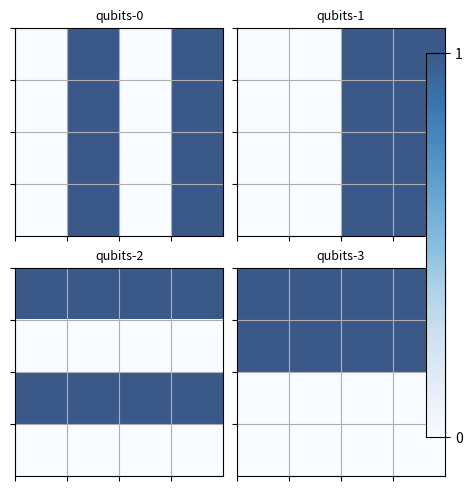

The script that saved this image:
#!/usr/bin/env python3
# -*- coding: utf-8 -*-
"""
Created on Fri Oct 13 09:31:28 2023

[redacted]
"""

import matplotlib.pyplot as plt
import numpy as np
from mpl_toolkits.axes_grid1 import make_axes_locatable
nq = 4

def savefig_tofile(plt, fname=None):
    plt.savefig(fname+'.eps', dpi='figure', bbox_inches='tight', pad_inches=0.1,
            facecolor='auto', edgecolor='auto',
            backend=None )
    
    plt.savefig(fname+'.pdf', dpi='figure', bbox_inches='tight', pad_inches=0.1,
            facecolor='auto', edgecolor='auto',
            backend=None )
    
    plt.savefig(fname+'.png', dpi='figure', bbox_inches='tight', pad_inches=0.1,
            facecolor='auto', edgecolor='auto',
            backend=None )
    
    #plt.close()
    
    
def get_bin_matrix_onequbit(qubit, m = 16, n = 16): 
    a = np.zeros((m*n,1))
    'scan all states'
    for i in range(0, m*n):   
        'ith state in the vector'
        #for q in range(0,nq): #reading orders n-1, n-2, ... 1,0   
        bit = (i >> qubit) & 1
        if bit == 1:
            a[i] = 1
    
    A = np.reshape(a,(m,n))#.swapaxes(0,1)

    return A       


def get_bin_matrix_twoqubits(qubits, m = 16, n = 16): 
    a = np.zeros((m*n,1))
    nq = int(np.log2(m*n));
    states = np.linspace(0,2**len(qubits)-1,2**len(qubits))
    states= states/2**len(qubits)
    L = len(qubits);
    'scan all states'
    for i in range(0, m*n):   
        'ith state in the vector'
        #for q in range(0,nq): #reading orders n-1, n-2, ... 1,0   
        bits = bin(i)[2:].zfill(nq)
        indx = 0;
        for q in range(L):
            
            if bits[qubits[q]] == '1':
                indx = 2**(L-q-1)+indx
            print(L, bits, q,(L-q-1), indx, qubits[q],nq)
        a[i]=states[indx]        
        
    A = np.reshape(a,(m,n))#.swapaxes(0,1)

    return A   


     
def plot_onequbits(m=4, n=4, fname = None):

    nq = int(np.log2(m*n))
    sqrtnq = int(np.sqrt(nq))
    print("============",sqrtnq, nq)
    fig, ax = plt.subplots(ncols=sqrtnq, nrows = sqrtnq, layout='compressed')
    imcount = 1
    for q in range(0, nq):
        A = get_bin_matrix_onequbit(q, m, n)
        plt.subplot(sqrtnq,sqrtnq, imcount)
        imcount += 1
        plt.imshow(A, origin = 'lower', alpha=0.8,cmap='Blues',extent = [0, m, n, 0],aspect=1)
        plt.xticks(np.arange(n),labels='')
        plt.yticks(np.arange(m),labels='')
       # plt.xlabel('Column')
        #plt.ylabel('Row')
        plt.title('qubits-%d'%(q), fontsize='9')
        # Define grid with axis='y'
        plt.grid()
  #  plt.subplots_adjust(bottom=0.1, right=0.8, top=0.9)
    
    cax = plt.axes((0.81, 0.1, 0.03, 0.8))
    cbar = plt.colorbar(cax=cax, orientation='vertical')
    cbar.set_ticks([0,1])
    cbar.ax.set_yticklabels(['0', '1'])  # horizontal colorbar
    #plt.suptitle('Color Maps of the Qubit States')
    #fig.tight_layout()
    plt.show()
    if fname is not None:
        savefig_tofile(fig, fname)
    
    
def plot_twoqubits(m=4, n=4, fname = None, nr=5, nc=3):

    nq = int(np.log2(m*n))
    #Colour Map using Matrix
    pltcount = int(np.sqrt(nq*(nq-1)/2))
    
    fig, ax = plt.subplots(nrows=nr, ncols=nc, layout='compressed')

    imcount = 1
    for i in range(nq):
        for j in range(i+1,nq):
            q = (i,j)
            A = get_bin_matrix_twoqubits(((q)), m, n)
            plt.subplot(nr, nc,imcount)
            imcount += 1
            plt.imshow(A, origin = 'lower', alpha=0.8,cmap='Blues',extent = [0, m, n, 0],aspect=1)
            plt.xticks(np.arange(n),labels='')
            plt.yticks(np.arange(m),labels='')
           # plt.xlabel('Column')
            #plt.ylabel('Row')
            plt.title('qubits-(%d,%d)'%(q), fontsize='7')
            # Define grid with axis='y'
            plt.grid()
    #plt.subplots_adjust(bottom=0.1, right=0.8, top=0.9)
    
    cax = plt.axes((0.7, 0.1, 0.03, 0.8))
    cbar = plt.colorbar(cax=cax,orientation='vertical',pad=0.2)
    cbar.set_ticks([0,1/4,2/4,3/4])
    cbar.ax.set_yticklabels(['00', '01', '10', '11'])  # horizontal colorbar
    #plt.suptitle('Color Maps of the Qubit States')
    #fig.tight_layout()
    plt.show()
    if fname is not None:
        savefig_tofile(fig, fname)
    
if __name__ == "__main__" :
    m = 4
    n = 4
    plot_onequbits(m,n, fname='onequbitcmap')
    #plot_twoqubits(m,n, fname='twoqubitcmap4x4', nr=3, nc=2)
    #plot_twoqubits(8,8, fname='twoqubitcmap8x8', nr=5, nc=3)

    
    